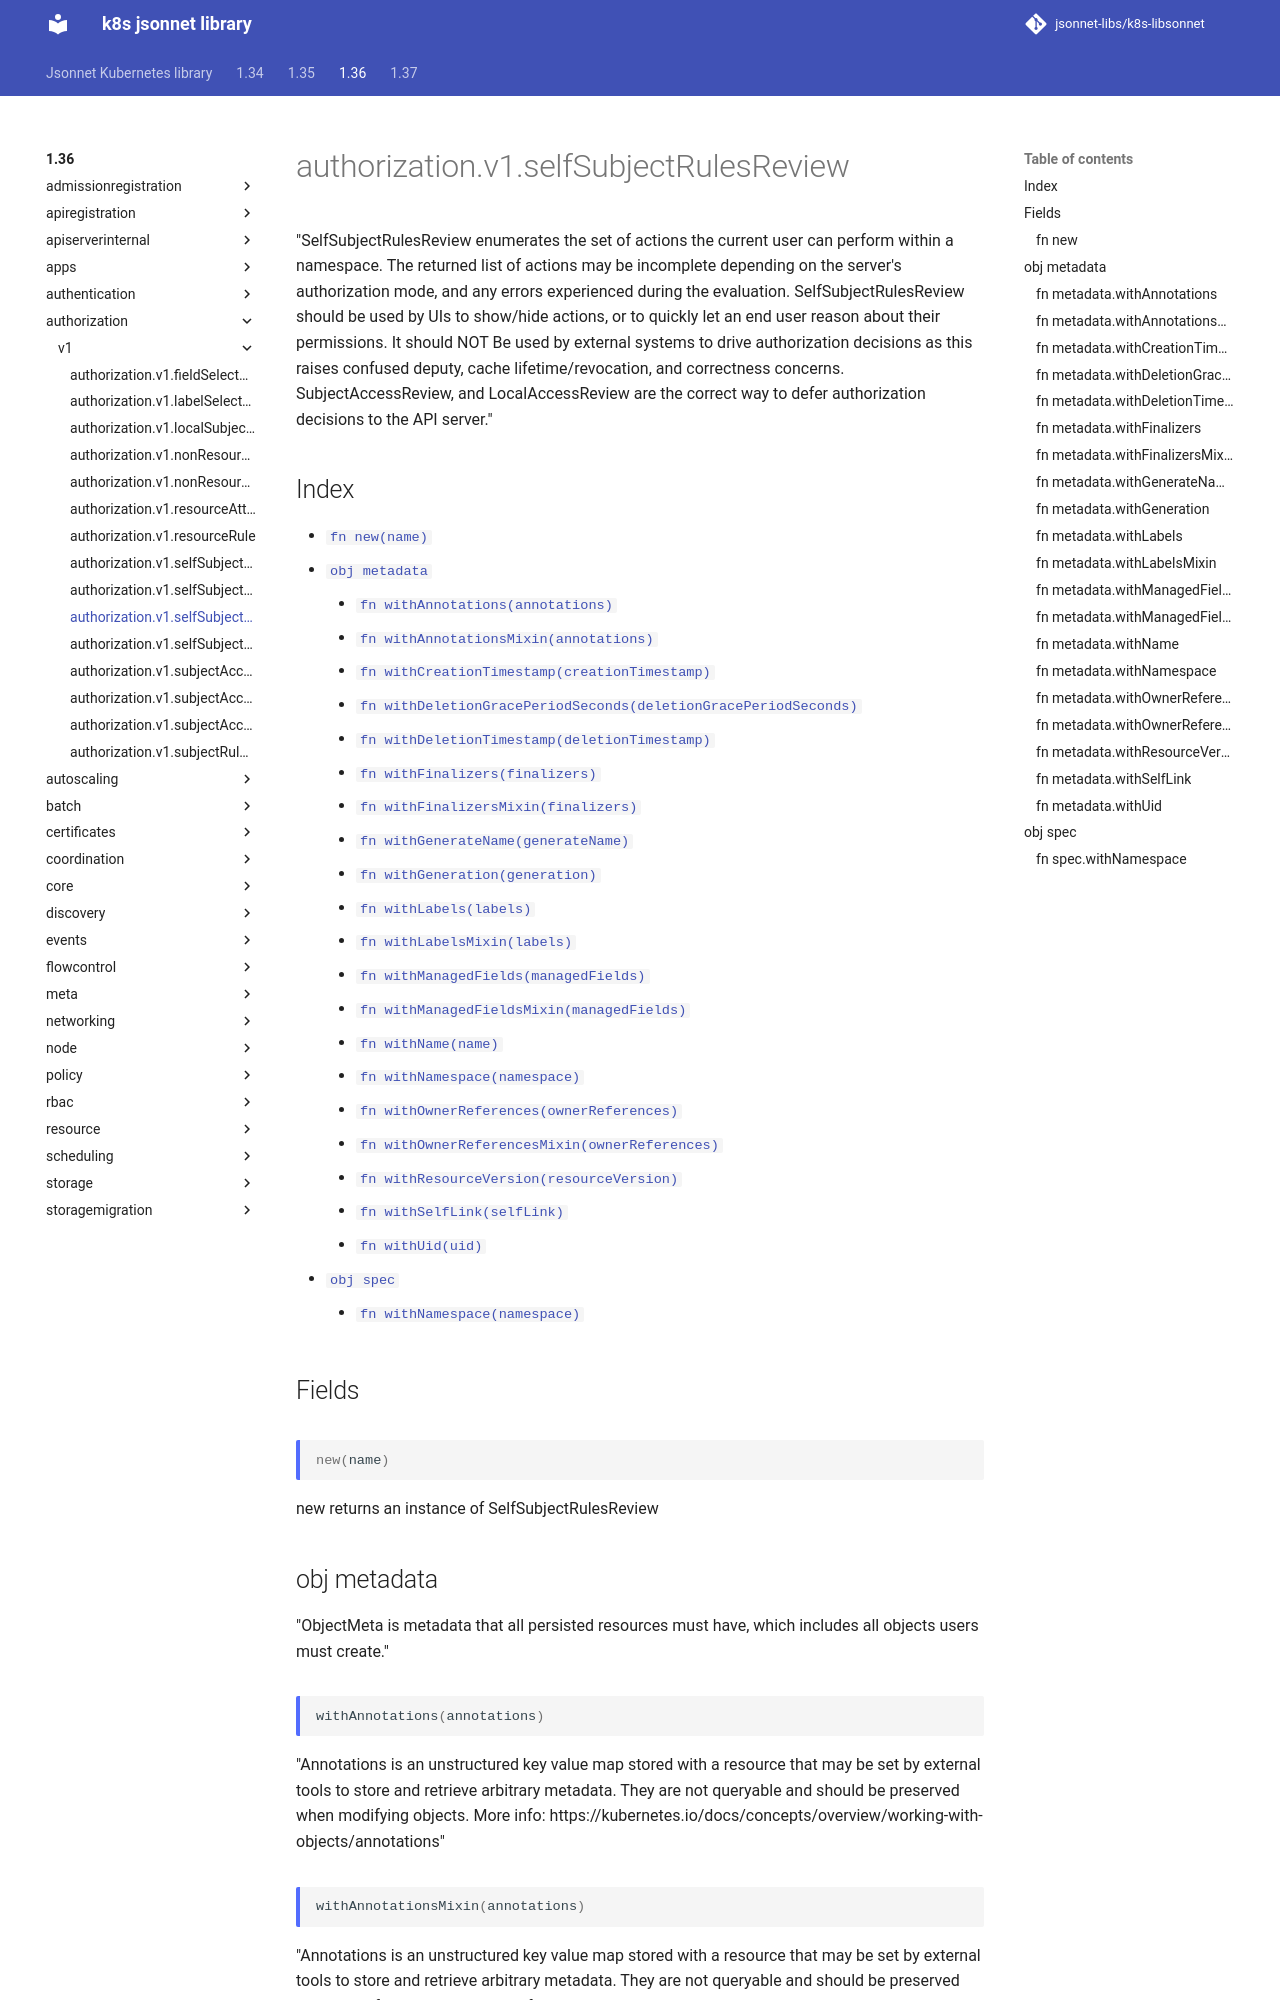

repository: jsonnet-libs/k8s-libsonnet · page: 1.36/authorization/v1/selfSubjectRulesReview/index.html · generator: mkdocs

---
permalink: /1.36/authorization/v1/selfSubjectRulesReview/
---

# authorization.v1.selfSubjectRulesReview

"SelfSubjectRulesReview enumerates the set of actions the current user can perform within a namespace. The returned list of actions may be incomplete depending on the server's authorization mode, and any errors experienced during the evaluation. SelfSubjectRulesReview should be used by UIs to show/hide actions, or to quickly let an end user reason about their permissions. It should NOT Be used by external systems to drive authorization decisions as this raises confused deputy, cache lifetime/revocation, and correctness concerns. SubjectAccessReview, and LocalAccessReview are the correct way to defer authorization decisions to the API server."

## Index

* [`fn new(name)`](#fn-new)
* [`obj metadata`](#obj-metadata)
  * [`fn withAnnotations(annotations)`](#fn-metadatawithannotations)
  * [`fn withAnnotationsMixin(annotations)`](#fn-metadatawithannotationsmixin)
  * [`fn withCreationTimestamp(creationTimestamp)`](#fn-metadatawithcreationtimestamp)
  * [`fn withDeletionGracePeriodSeconds(deletionGracePeriodSeconds)`](#fn-metadatawithdeletiongraceperiodseconds)
  * [`fn withDeletionTimestamp(deletionTimestamp)`](#fn-metadatawithdeletiontimestamp)
  * [`fn withFinalizers(finalizers)`](#fn-metadatawithfinalizers)
  * [`fn withFinalizersMixin(finalizers)`](#fn-metadatawithfinalizersmixin)
  * [`fn withGenerateName(generateName)`](#fn-metadatawithgeneratename)
  * [`fn withGeneration(generation)`](#fn-metadatawithgeneration)
  * [`fn withLabels(labels)`](#fn-metadatawithlabels)
  * [`fn withLabelsMixin(labels)`](#fn-metadatawithlabelsmixin)
  * [`fn withManagedFields(managedFields)`](#fn-metadatawithmanagedfields)
  * [`fn withManagedFieldsMixin(managedFields)`](#fn-metadatawithmanagedfieldsmixin)
  * [`fn withName(name)`](#fn-metadatawithname)
  * [`fn withNamespace(namespace)`](#fn-metadatawithnamespace)
  * [`fn withOwnerReferences(ownerReferences)`](#fn-metadatawithownerreferences)
  * [`fn withOwnerReferencesMixin(ownerReferences)`](#fn-metadatawithownerreferencesmixin)
  * [`fn withResourceVersion(resourceVersion)`](#fn-metadatawithresourceversion)
  * [`fn withSelfLink(selfLink)`](#fn-metadatawithselflink)
  * [`fn withUid(uid)`](#fn-metadatawithuid)
* [`obj spec`](#obj-spec)
  * [`fn withNamespace(namespace)`](#fn-specwithnamespace)

## Fields

### fn new

```ts
new(name)
```

new returns an instance of SelfSubjectRulesReview

## obj metadata

"ObjectMeta is metadata that all persisted resources must have, which includes all objects users must create."

### fn metadata.withAnnotations

```ts
withAnnotations(annotations)
```

"Annotations is an unstructured key value map stored with a resource that may be set by external tools to store and retrieve arbitrary metadata. They are not queryable and should be preserved when modifying objects. More info: https://kubernetes.io/docs/concepts/overview/working-with-objects/annotations"

### fn metadata.withAnnotationsMixin

```ts
withAnnotationsMixin(annotations)
```

"Annotations is an unstructured key value map stored with a resource that may be set by external tools to store and retrieve arbitrary metadata. They are not queryable and should be preserved when modifying objects. More info: https://kubernetes.io/docs/concepts/overview/working-with-objects/annotations"

**Note:** This function appends passed data to existing values
